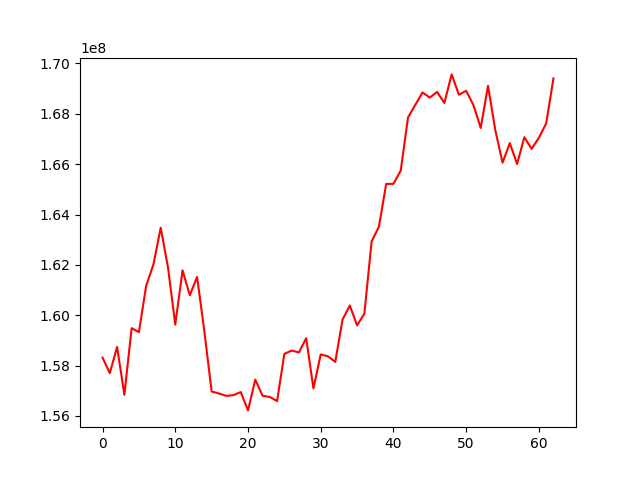

The data file committed next to this chart (first rows):
, 0
0, 158315082
1, 157699509
2, 158740212
3, 156840090
4, 159486874
5, 159326498
6, 161169202
7, 162020834
8, 163475597
9, 161895547
10, 159627263
11, 161782913
12, 160791451
13, 161521848
14, 159358939
15, 156970112
16, 156891519
17, 156796662
18, 156824175
19, 156947672
20, 156218906
21, 157440178
22, 156801703
23, 156751137
24, 156590912
25, 158464037
26, 158596076
27, 158522798
28, 159086235
29, 157092090
30, 158442905
31, 158366399
32, 158145791
33, 159827069
34, 160385978
35, 159596055
36, 160064773
37, 162935222
38, 163517141
39, 165213964
40, 165218299
41, 165744000
42, 167853173
43, 168354207
44, 168847374
45, 168645090
46, 168869600
47, 168430049
48, 169566193
49, 168757901
50, 168914645
51, 168345038
52, 167437516
53, 169114686
54, 167358218
55, 166059189
56, 166836654
57, 166007010
58, 167071256
59, 166607658
... 3 more rows
